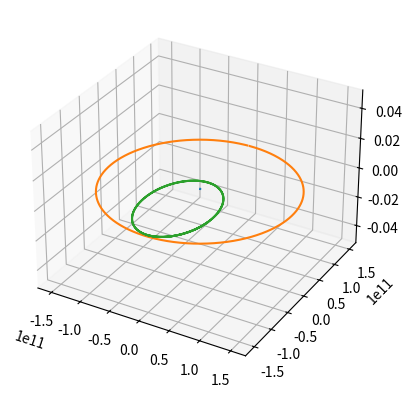

Python code for this plot:
# thanks to https://medium.com/@bceagan/python-n-body-orbit-simulation-be3fb6356579 for inspiring this script

import math
import matplotlib.pyplot as plt
from mpl_toolkits.mplot3d import Axes3D

class point:
    def __init__(self, x,y,z):
        self.x = x
        self.y = y
        self.z = z

class body:
    def __init__(self, position, mass, velocity, designation):
        self.position = position
        self.mass = mass
        self.velocity = velocity
        self.designation = designation

# compute the total acceleration caused by each of the other bodies in the system
def calcAccelSingleBody(bodiesList, bodiesIndex):
    gravConstant = 6.67408e-11
    acceleration = point(0,0,0)
    selectedBody = bodiesList[bodiesIndex]

    for index, otherBody in enumerate(bodiesList):
        if index != bodiesIndex:
            # calculate the distance between one body and another
            rSquare = (selectedBody.position.x - otherBody.position.x)**2 + (selectedBody.position.y - otherBody.position.y)**2 + (selectedBody.position.z - otherBody.position.z)**2
            r = math.sqrt(rSquare)

            # calculate the total force caused by the other body
            F = gravConstant * otherBody.mass / r**2

            # normalise that force into the basis vectors of x y z, summing for all the bodies in the system
            acceleration.x += F * (otherBody.position.x - selectedBody.position.x) / r
            acceleration.y += F * (otherBody.position.y - selectedBody.position.y) / r
            acceleration.z += F * (otherBody.position.z - selectedBody.position.z) / r

    
    return acceleration

# update the velocities of each body in the system, based on the calculated acceleration for a given timestep
def calcVelocity(bodiesList, timestep):

    for index, selectedBody in enumerate(bodiesList):

        acceleration = calcAccelSingleBody(bodiesList, index)

        selectedBody.velocity.x += acceleration.x * timestep
        selectedBody.velocity.y += acceleration.y * timestep
        selectedBody.velocity.z += acceleration.z * timestep

# update the positions of each body in the system, using the calculated velocities for a given timestep
def calcPosition(bodiesList, timestep):

    for selectedBody in bodiesList:

        selectedBody.position.x += selectedBody.velocity.x * timestep
        selectedBody.position.y += selectedBody.velocity.y * timestep
        selectedBody.position.z += selectedBody.velocity.z * timestep

# using the above calculation functions, update the velocities and positions of bodies in the system
def updateSystem(bodiesList, timestep):
    calcVelocity(bodiesList, timestep)
    calcPosition(bodiesList, timestep)

# define a list of bodies (this could be replaced by a function that reads body data from a file)
def createBodies():

    # body data
    Body1 = {"position":point(0,0,0), "mass":2e30, "velocity":point(0,0,0)}
    Satelite1 = {"position":point(0,1.5e11,0), "mass":6e24, "velocity":point(30000,0,0)}
    Satelite2 = {"position":point(0,-1.5e11,0), "mass":6e24, "velocity":point(15000,0,0)}

    # construct bodies based upon the above data
    bodiesList = [
        body ( position = Body1["position"], mass = Body1["mass"], velocity = Body1["velocity"], designation = "Body 1" ),
        body ( position = Satelite1["position"], mass = Satelite1["mass"], velocity = Satelite1["velocity"], designation = "Satelite 1" ),
        body ( position = Satelite2["position"], mass = Satelite2["mass"], velocity = Satelite2["velocity"], designation = "Satelite 2" )
        ]

    return bodiesList

# run a simulation
def runSim(bodiesList, timestep, stepNumber):

    # create a dict to store the positions of each body
    positionData = []
    for selectedBody in bodiesList:
        positionData.append({"Designation": selectedBody.designation, "x":[], "y":[], "z":[]})

    # run the sim step by step and store the positions of each body at each step
    for i in range(stepNumber):
        
        updateSystem(bodiesList, timestep)
        
        for index, bodies in enumerate(bodiesList):

            positionData[index]["x"].append(bodiesList[index].position.x)
            positionData[index]["y"].append(bodiesList[index].position.y)
            positionData[index]["z"].append(bodiesList[index].position.z)

    return positionData

# visualise data using matplotlib
def visualise(positionData):

    figure = plt.figure()
    ax = plt.axes(projection = '3d')
    
    for index, bodies in enumerate(positionData):
        
        xData = positionData[index]["x"]
        yData = positionData[index]["y"]
        zData = positionData[index]["z"]
        designation = positionData[index]["Designation"]
        
        ax.plot3D(xData, yData, zData, label = designation)
    
    plt.show()


# main
if __name__ == '__main__':

    bodiesList = createBodies()
    timestep = 100
    stepNumber = 320000

    positionData = runSim(bodiesList, timestep, stepNumber)
    visualise(positionData)
    


    

    
